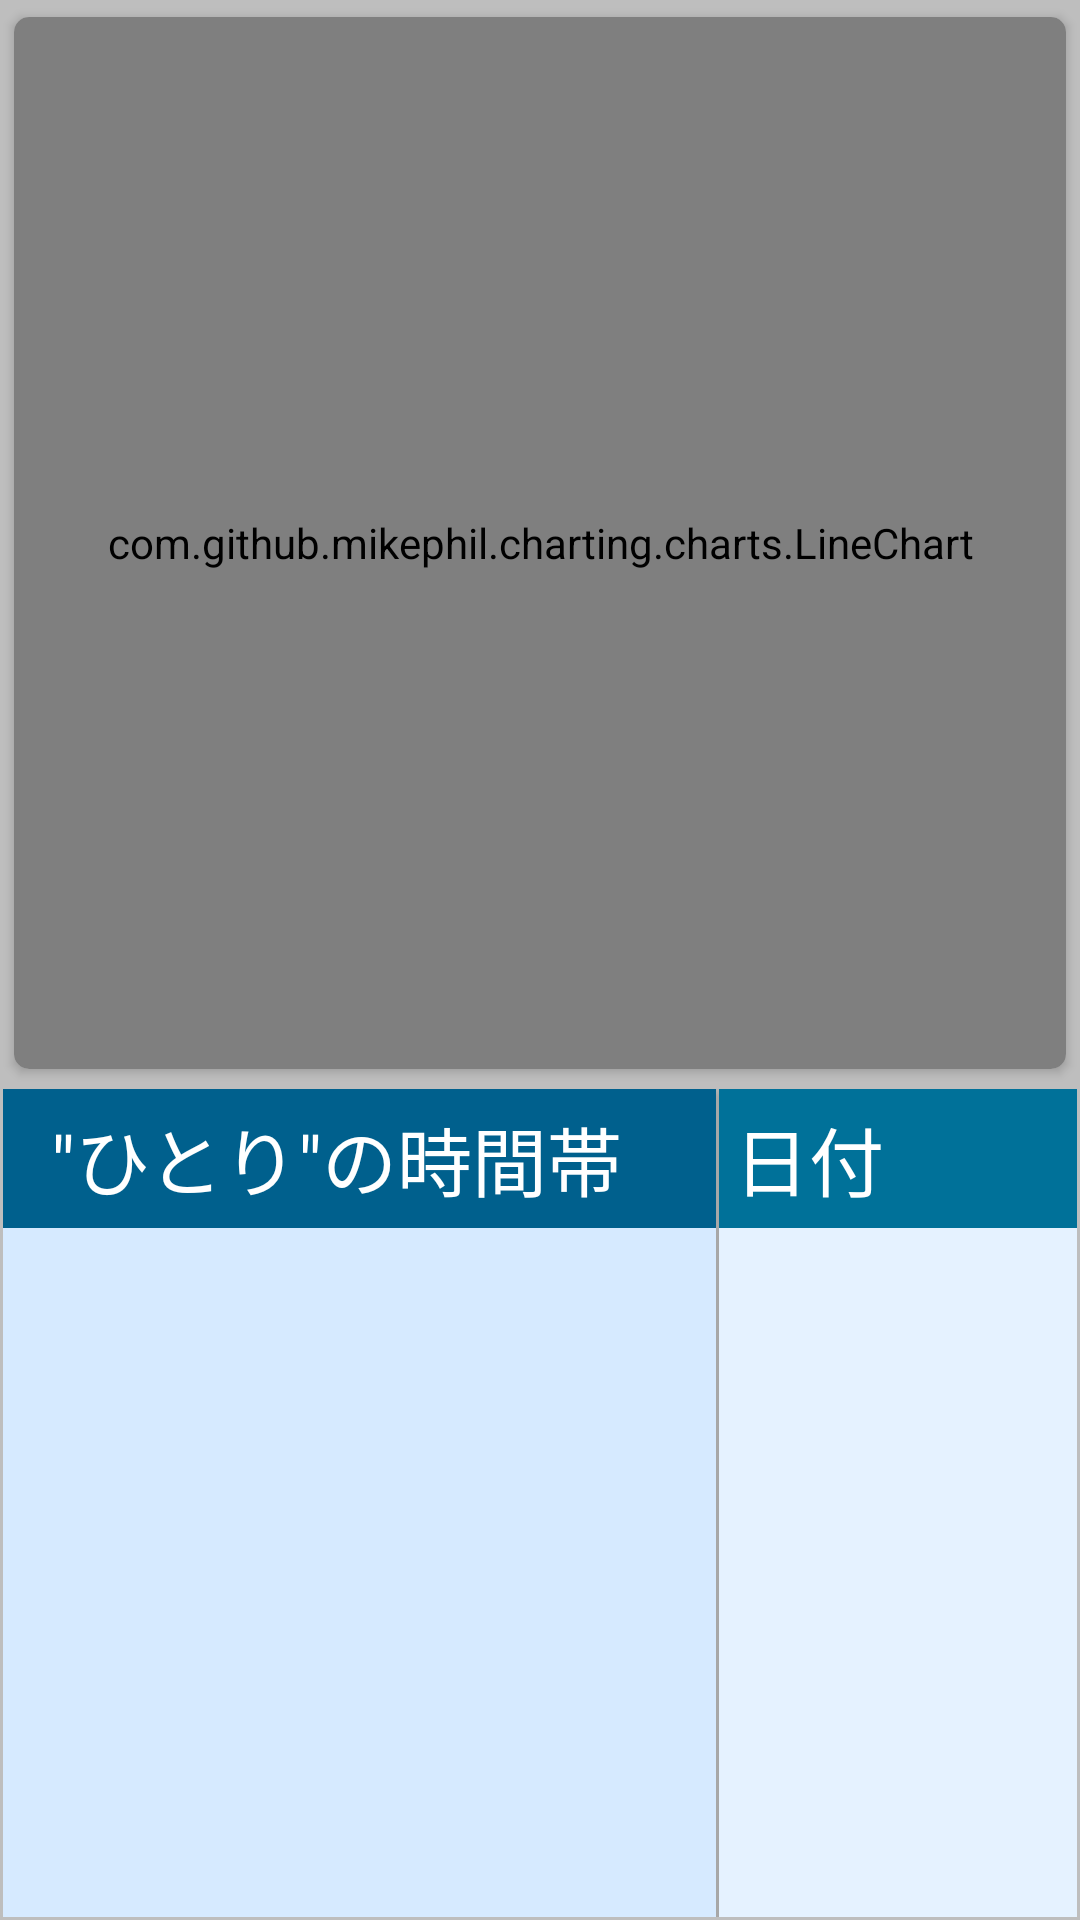

Reconstruct the res/layout file that produces this screen, plus the resources it refers to.
<!-- AndroidManifest.xml: application theme AppTheme -->
<!-- res/layout/fragment_hitori.xml -->
<?xml version="1.0" encoding="utf-8"?>
<LinearLayout xmlns:android="http://schemas.android.com/apk/res/android"
    xmlns:cardview="http://schemas.android.com/apk/res-auto"
    android:orientation="vertical"
    android:background="@color/grey"
    android:layout_width="match_parent"
    android:layout_height="match_parent">



            <android.support.v7.widget.CardView
                android:id="@+id/hitori"
                android:layout_width="match_parent"
                android:layout_height="match_parent"
                android:layout_margin="1dp"
                cardview:cardBackgroundColor="@color/light_grey"
                cardview:cardUseCompatPadding="true"
                cardview:cardCornerRadius="5dp"
                android:layout_weight="1">

                <TextView android:layout_height="wrap_content"
                          android:layout_width="wrap_content"
                          android:text="日付を選択してください"
                          android:textSize="20dp"
                          android:id="@+id/tv_emp"
                          android:layout_gravity="center">
                </TextView>

                <com.github.mikephil.charting.charts.LineChart
                    android:id="@+id/line_chart"
                    android:layout_width="match_parent"
                    android:layout_height="match_parent"
                    />

            </android.support.v7.widget.CardView>


            <LinearLayout
                android:layout_width="match_parent"
                android:layout_height="match_parent"
                android:layout_weight="1.3"
                android:orientation="horizontal"
                android:layout_margin="1dp">


            <android.support.v7.widget.CardView
                android:id="@+id/info"
                android:layout_width="match_parent"
                android:layout_height="match_parent"
                cardview:cardBackgroundColor="@color/time_range_backcolor"
                android:layout_marginRight="1dp"
                cardview:cardCornerRadius="0dp"
                android:layout_weight="1">

                <RelativeLayout
                    android:layout_height="match_parent"
                    android:layout_width="match_parent">



                    <TextView
                        android:id="@+id/item_tv"
                        android:text='"ひとり"の時間帯'
                        android:textSize="25sp"
                        android:paddingLeft="16dp"
                        android:paddingTop="5dp"
                        android:textColor="@color/white"
                        android:paddingBottom="5dp"
                        android:background="@color/time_range"
                        android:layout_width="match_parent"
                        android:layout_height="wrap_content" />

                    <android.support.v4.widget.NestedScrollView
                        android:layout_width="match_parent"
                        android:layout_height="wrap_content"
                        android:layout_below="@+id/item_tv">


                    <TextView
                        android:id="@+id/item_tv1"
                        android:textSize="50sp"
                        android:paddingLeft="8dp"
                        android:paddingTop="10dp"
                        android:lineSpacingExtra="10dp"
                        android:layout_width="match_parent"
                        android:layout_height="wrap_content"/>

                    </android.support.v4.widget.NestedScrollView>


                </RelativeLayout>


            </android.support.v7.widget.CardView>

                <android.support.v7.widget.CardView
                    android:id="@+id/info1"
                    android:layout_width="match_parent"
                    android:layout_height="match_parent"
                    cardview:cardBackgroundColor="@color/date_backcolor"
                    cardview:cardCornerRadius="0dp"
                    android:layout_weight="2">


                    <RelativeLayout
                        android:layout_height="match_parent"
                        android:layout_width="match_parent"
                        >

                        <TextView
                            android:id="@+id/item_tv2"
                            android:text="日付"
                            android:textSize="25sp"
                            android:paddingLeft="5dp"
                            android:paddingTop="5dp"
                            android:paddingBottom="5dp"
                            android:background="@color/date"
                            android:textColor="@color/white"
                            android:layout_width="match_parent"
                            android:layout_height="wrap_content" />

                        <ListView
                            android:layout_height="match_parent"
                            android:layout_width="match_parent"
                            android:layout_below="@+id/item_tv2"
                            android:id="@+id/listview"/>




                    </RelativeLayout>



                </android.support.v7.widget.CardView>
            </LinearLayout>


</LinearLayout>
<!-- resources referenced by this layout -->
<resources>
  <color name="date">#007199</color>
  <color name="date_backcolor">#e5f2ff</color>
  <color name="grey">#BEBEBE</color>
  <color name="light_grey">#E8E8E8</color>
  <color name="time_range">#00608d</color>#007199
  <color name="time_range_backcolor">#d6eaff</color>
  <color name="white">#ffffff</color>
  <style name="AppTheme" parent="Theme.AppCompat.Light.NoActionBar">
          
          <item name="colorPrimary">@color/primary</item>
          <item name="colorPrimaryDark">@color/primary</item>
          <item name="colorAccent">@color/accent</item>
  
      </style>
  <color name="primary">#0E7AC4</color>
  <color name="accent">#7fbfff</color>
</resources>
